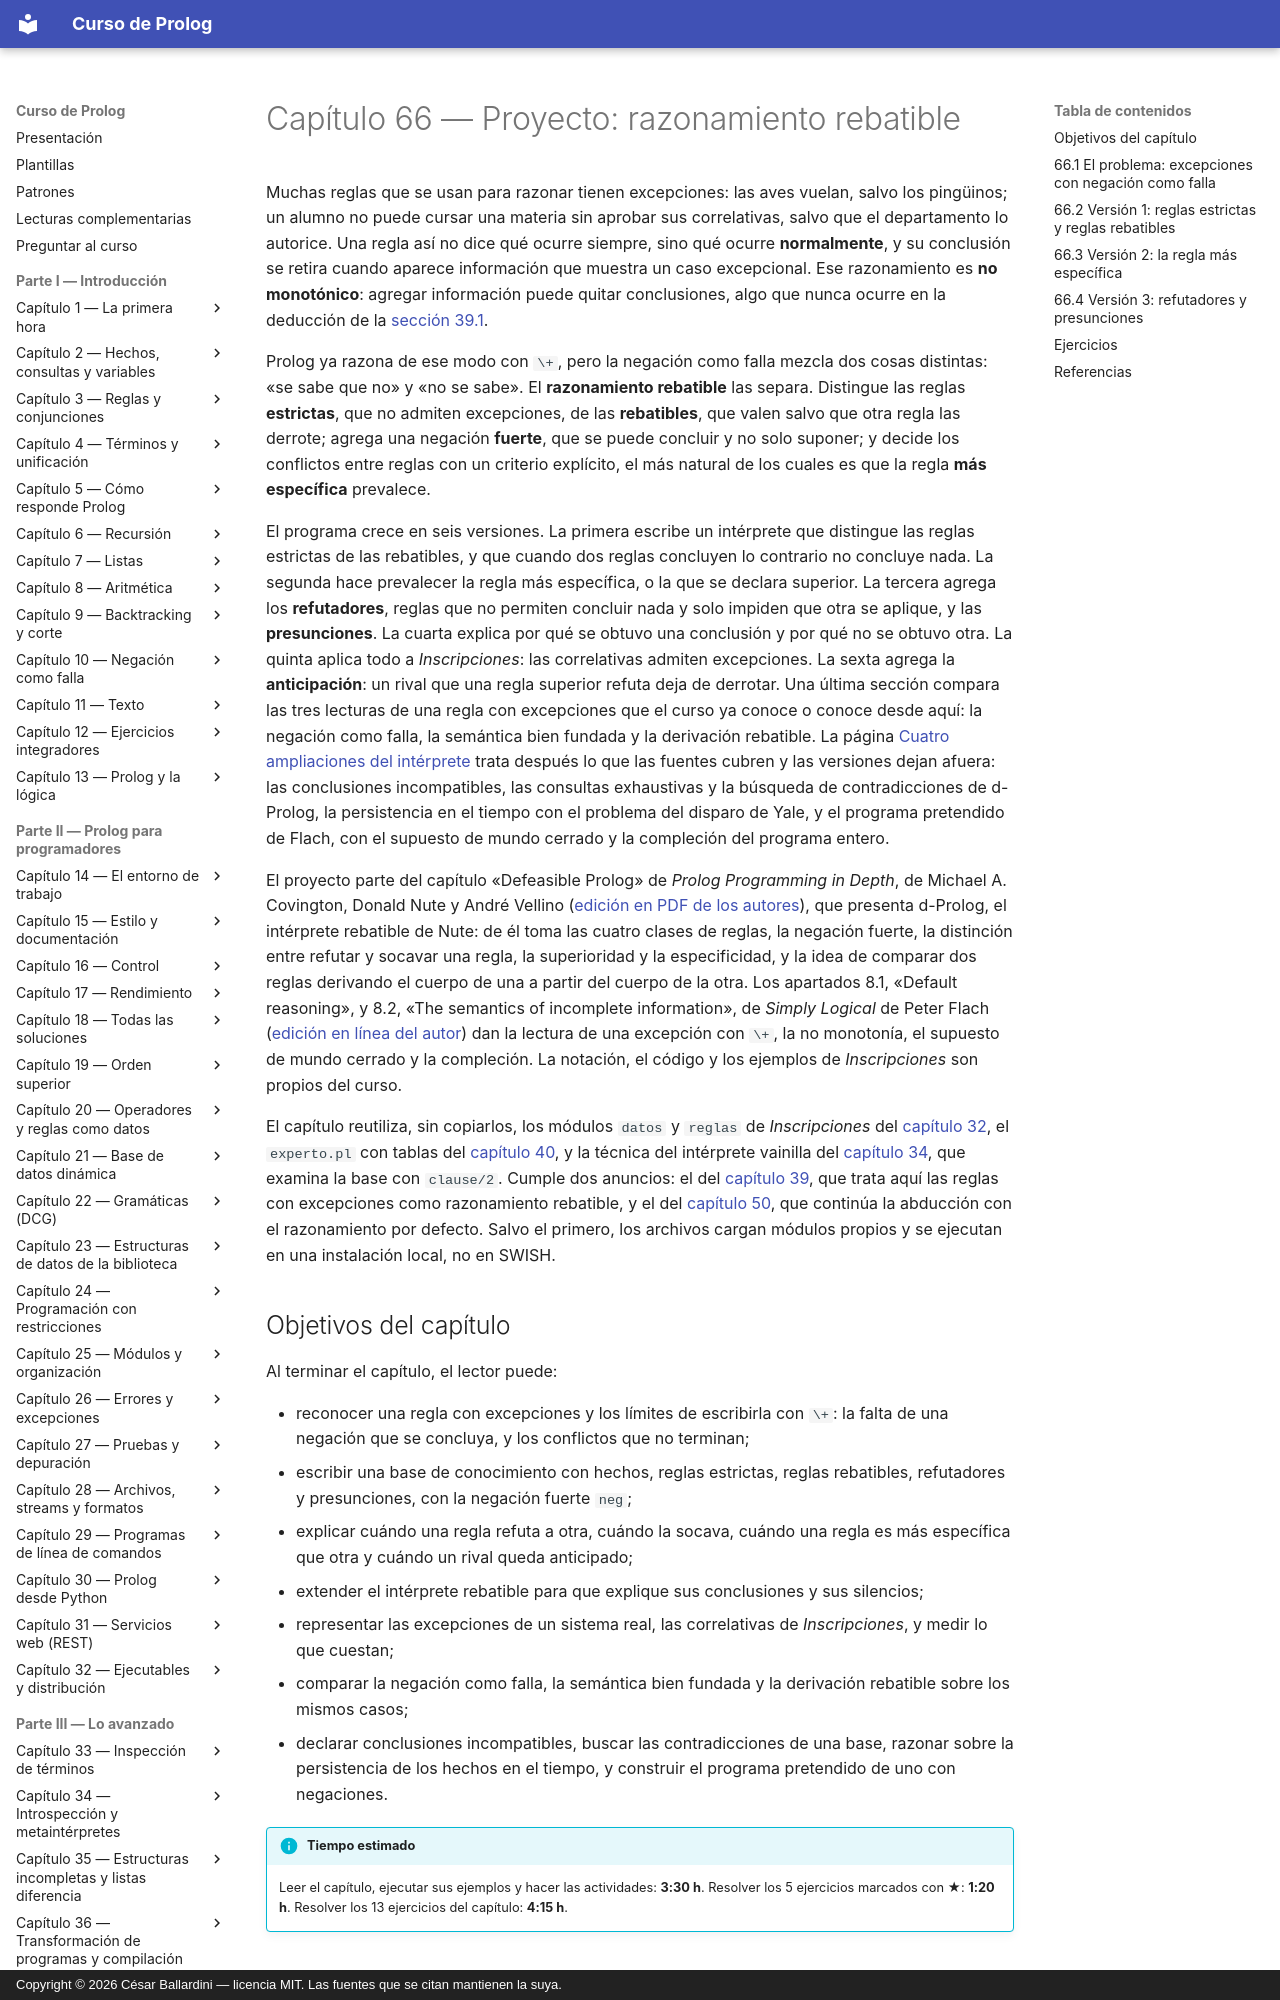

repository: CesarBallardini/curso-de-prolog · page: capitulo-66-proyecto-razonamiento-rebatible/index.html · generator: mkdocs · copyright: Copyright © 2026 César Ballardini — licencia MIT. Las fuentes que se citan mantienen la suya.

# Capítulo 66 — Proyecto: razonamiento rebatible

Muchas reglas que se usan para razonar tienen excepciones: las aves vuelan,
salvo los pingüinos; un alumno no puede cursar una materia sin aprobar sus
correlativas, salvo que el departamento lo autorice. Una regla así no dice
qué ocurre siempre, sino qué ocurre **normalmente**, y su conclusión se
retira cuando aparece información que muestra un caso excepcional. Ese
razonamiento es **no monotónico**: agregar información puede quitar
conclusiones, algo que nunca ocurre en la deducción de la
[sección 39.1](../capitulo-39-semantica-de-los-programas-logicos/index.md#391-modelos-y-consecuencia-logica).

Prolog ya razona de ese modo con `\+`, pero la negación como falla mezcla
dos cosas distintas: «se sabe que no» y «no se sabe». El **razonamiento
rebatible** las separa. Distingue las reglas **estrictas**, que no admiten
excepciones, de las **rebatibles**, que valen salvo que otra regla las
derrote; agrega una negación **fuerte**, que se puede concluir y no solo
suponer; y decide los conflictos entre reglas con un criterio explícito,
el más natural de los cuales es que la regla **más específica** prevalece.

El programa crece en seis versiones. La primera escribe un intérprete que
distingue las reglas estrictas de las rebatibles, y que cuando dos reglas
concluyen lo contrario no concluye nada. La segunda hace prevalecer la
regla más específica, o la que se declara superior. La tercera agrega los
**refutadores**, reglas que no permiten concluir nada y solo impiden que
otra se aplique, y las **presunciones**. La cuarta explica por qué se
obtuvo una conclusión y por qué no se obtuvo otra. La quinta aplica todo a
*Inscripciones*: las correlativas admiten excepciones. La sexta agrega la
**anticipación**: un rival que una regla superior refuta deja de derrotar.
Una última sección
compara las tres lecturas de una regla con excepciones que el curso ya
conoce o conoce desde aquí: la negación como falla, la semántica bien
fundada y la derivación rebatible. La página
[Cuatro ampliaciones del intérprete](ampliaciones.md) trata después lo que
las fuentes cubren y las versiones dejan afuera: las conclusiones
incompatibles, las consultas exhaustivas y la búsqueda de contradicciones
de d-Prolog, la persistencia en el tiempo con el problema del disparo de
Yale, y el programa pretendido de Flach, con el supuesto de mundo cerrado
y la compleción del programa entero.

El proyecto parte del capítulo «Defeasible Prolog» de *Prolog Programming
in Depth*, de Michael A. Covington, Donald Nute y André Vellino
([edición en PDF de los autores](https://www.covingtoninnovations.com/books/PPID.pdf)),
que presenta d-Prolog, el intérprete rebatible de Nute: de él toma las
cuatro clases de reglas, la negación fuerte, la distinción entre refutar y
socavar una regla, la superioridad y la especificidad, y la idea de
comparar dos reglas derivando el cuerpo de una a partir del cuerpo de la
otra. Los apartados 8.1, «Default reasoning», y 8.2, «The semantics of
incomplete information», de *Simply Logical* de Peter Flach
([edición en línea del autor](https://book.simply-logical.space/)) dan la
lectura de una excepción con `\+`, la no monotonía, el supuesto de mundo
cerrado y la compleción. La notación, el código y los ejemplos de *Inscripciones* son
propios del curso.

El capítulo reutiliza, sin copiarlos, los módulos `datos` y `reglas` de
*Inscripciones* del [capítulo 32](../capitulo-32-ejecutables-y-distribucion/index.md), el `experto.pl` con tablas del
[capítulo 40](../capitulo-40-tabulacion/index.md), y la técnica del intérprete vainilla del
[capítulo 34](../capitulo-34-introspeccion-y-metainterpretes/index.md), que examina la base con `clause/2`. Cumple dos anuncios: el
del [capítulo 39](../capitulo-39-semantica-de-los-programas-logicos/index.md), que trata aquí las reglas con excepciones como
razonamiento rebatible, y el del [capítulo 50](../capitulo-50-proyecto-diagnostico-abduccion/index.md), que continúa la
abducción con el razonamiento por defecto. Salvo el primero, los archivos
cargan módulos propios y se ejecutan en una instalación local, no en SWISH.
